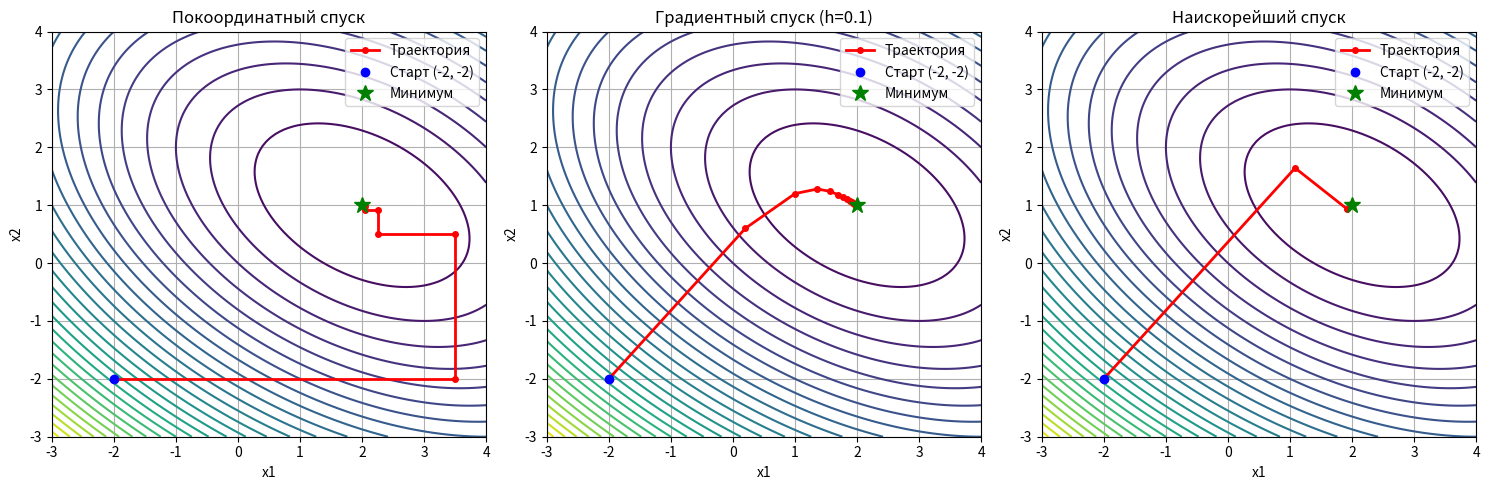

Generate this figure with matplotlib:
import numpy as np
import matplotlib.pyplot as plt
from scipy.optimize import minimize_scalar
from abc import ABC, abstractmethod


# ==============================================================
# БЛОК ДЗ 2.3: ОБЪЕКТНАЯ МОДЕЛЬ (КЛАССЫ И НАСЛЕДОВАНИЕ)
# ==============================================================

class OptimizationProblem:
    """Класс, инкапсулирующий целевую функцию и её градиент (Агрегация)"""

    def __init__(self, func, grad):
        self.func = func
        self.grad = grad


class Optimizer(ABC):
    """Абстрактный базовый класс для методов оптимизации"""

    def __init__(self, eps=0.0001, max_iter=50):
        self.eps = eps
        self.max_iter = max_iter
        self.history = []

    @abstractmethod
    def optimize(self, problem: OptimizationProblem, x0):
        """Абстрактный метод, который должен быть переопределен в наследниках"""
        pass


class CoordinateDescent(Optimizer):
    """Класс метода покоординатного спуска (Наследование)"""

    def optimize(self, problem: OptimizationProblem, x0):
        x = np.array(x0, dtype=float)
        self.history = [x.copy()]

        for _ in range(self.max_iter):
            x_prev = x.copy()

            # Шаг по x1
            res1 = minimize_scalar(lambda alpha: problem.func([x[0] + alpha, x[1]]))
            x[0] += res1.x
            self.history.append(x.copy())

            # Шаг по x2
            res2 = minimize_scalar(lambda alpha: problem.func([x[0], x[1] + alpha]))
            x[1] += res2.x
            self.history.append(x.copy())

            if np.linalg.norm(x - x_prev) < self.eps:
                break
        return x


class GradientDescent(Optimizer):
    """Класс метода градиентного спуска (Наследование)"""

    def __init__(self, learning_rate=0.1, eps=0.0001, max_iter=50):
        super().__init__(eps, max_iter)
        self.learning_rate = learning_rate

    def optimize(self, problem: OptimizationProblem, x0):
        x = np.array(x0, dtype=float)
        self.history = [x.copy()]

        for _ in range(self.max_iter):
            g = problem.grad(x)
            if np.linalg.norm(g) < self.eps:
                break
            x = x - self.learning_rate * g
            self.history.append(x.copy())
        return x


class SteepestDescent(Optimizer):
    """Класс метода наискорейшего спуска (Наследование)"""

    def optimize(self, problem: OptimizationProblem, x0):
        x = np.array(x0, dtype=float)
        self.history = [x.copy()]

        for _ in range(self.max_iter):
            g = problem.grad(x)
            if np.linalg.norm(g) < self.eps:
                break

            res = minimize_scalar(lambda h: problem.func(x - h * g))
            x = x - res.x * g
            self.history.append(x.copy())
        return x


# ==============================================================
# ФУНКЦИИ ВАРИАНТА 1 И МЕТОД НЬЮТОНА (ДЗ 2.2)
# ==============================================================

def f_var1(X):
    return 2 * X[0] ** 2 + 2 * X[0] * X[1] + 3 * X[1] ** 2 - 10 * X[0] - 10 * X[1] + 15


def grad_f_var1(X):
    return np.array([4 * X[0] + 2 * X[1] - 10, 2 * X[0] + 6 * X[1] - 10])


def z_func(X):
    x, y = X
    return x ** 3 + 3 * x ** 2 + y ** 3 - 14 * y ** 2 + 64 * y - 100


def grad_z(X):
    x, y = X
    return np.array([3 * x ** 2 + 6 * x, 3 * y ** 2 - 28 * y + 64])


def hessian_z(X):
    x, y = X
    return np.array([[6 * x + 6, 0], [0, 6 * y - 28]])


def newton_method(x0, eps=0.0001, max_iter=50):
    print("\n--- Метод Ньютона (ДЗ 2.2) ---")
    x = np.array(x0, dtype=float)
    for i in range(1, max_iter + 1):
        g = grad_z(x)
        if np.linalg.norm(g) < eps:
            print(f"Оптимум найден! Итераций: {i}")
            break
        H_inv = np.linalg.inv(hessian_z(x))
        x = x - np.dot(H_inv, g)
        print(f"Итерация {i}: x = {x[0]:.4f}, y = {x[1]:.4f}, |grad| = {np.linalg.norm(g):.6f}")
    return x


# ==============================================================
# ЗАПУСК И ВИЗУАЛИЗАЦИЯ
# ==============================================================
if __name__ == '__main__':
    # Создаем объект задачи
    problem = OptimizationProblem(f_var1, grad_f_var1)
    x_start = [-2.0, -2.0]

    # Создаем объекты алгоритмов
    optimizers = {
        "Покоординатный спуск": CoordinateDescent(),
        "Градиентный спуск (h=0.1)": GradientDescent(learning_rate=0.1),
        "Наискорейший спуск": SteepestDescent()
    }

    # Подготовка к графикам (ДЗ 2.1)
    fig, axes = plt.subplots(1, 3, figsize=(15, 5))
    X1, X2 = np.meshgrid(np.linspace(-3, 4, 100), np.linspace(-3, 4, 100))
    Z = f_var1([X1, X2])

    # Запускаем каждый метод и рисуем график
    for ax, (title, optimizer) in zip(axes, optimizers.items()):
        # ООП вызов метода optimize
        optimizer.optimize(problem, x_start)
        hist = np.array(optimizer.history)

        # Рисовка
        ax.contour(X1, X2, Z, levels=30, cmap='viridis')
        ax.plot(hist[:, 0], hist[:, 1], 'r.-', linewidth=2, markersize=8, label='Траектория')
        ax.plot(hist[0, 0], hist[0, 1], 'bo', label='Старт (-2, -2)')
        ax.plot(hist[-1, 0], hist[-1, 1], 'g*', markersize=12, label='Минимум')
        ax.set_title(title)
        ax.set_xlabel("x1")
        ax.set_ylabel("x2")
        ax.legend()
        ax.grid(True)

    plt.tight_layout()
    plt.show()

    # Запуск Ньютона (ДЗ 2.2)
    M0 = [-0.5, 5.5]
    optimum = newton_method(M0)
    print(f"Итоговая точка минимума: x = {optimum[0]:.6f}, y = {optimum[1]:.6f}")
